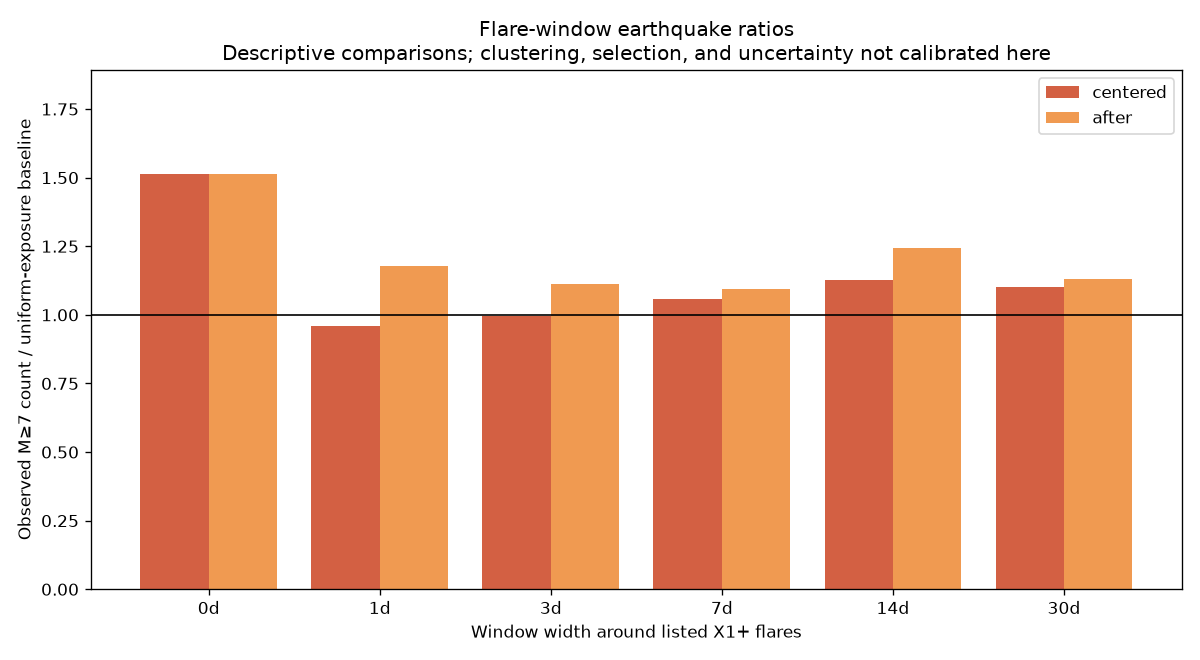

The table this chart was drawn from, first rows:
window_days, mode, ratio, observed, expected_uniform, n_exposure_days, n_event_days, n_targets, status
0, centered, 1.514, 9, 5.945, 18263, 156, 696, descriptive; no significance test
0, after, 1.514, 9, 5.945, 18263, 156, 696, descriptive; no significance test
1, centered, 0.9577, 15, 15.66, 18263, 156, 696, descriptive; no significance test
1, after, 1.176, 13, 11.05, 18263, 156, 696, descriptive; no significance test
3, centered, 0.9944, 31, 31.17, 18263, 156, 696, descriptive; no significance test
3, after, 1.112, 22, 19.78, 18263, 156, 696, descriptive; no significance test
7, centered, 1.057, 62, 58.65, 18263, 156, 696, descriptive; no significance test
7, after, 1.095, 38, 34.72, 18263, 156, 696, descriptive; no significance test
14, centered, 1.126, 115, 102.2, 18263, 156, 696, descriptive; no significance test
14, after, 1.245, 73, 58.65, 18263, 156, 696, descriptive; no significance test
30, centered, 1.101, 191, 173.4, 18263, 156, 696, descriptive; no significance test
30, after, 1.132, 122, 107.8, 18263, 156, 696, descriptive; no significance test
